Dataset: USCS-Dataset (GitHub, Rujiyuan/USCS-Dataset). Classes: attack, defense, defensive, encirclement, maneuver, offensive.

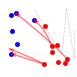
Label: maneuver

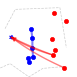
Label: defense

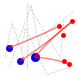
Label: offensive

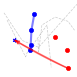
Label: defensive

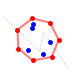
Label: encirclement

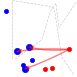
Label: attack
